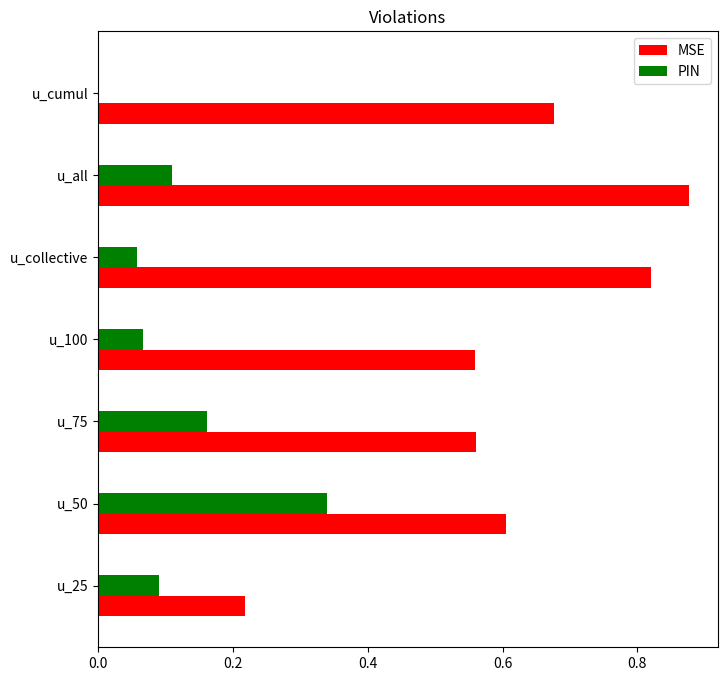

This chart was generated by the following Python code: (Note: this script raises an exception after producing the figure.)
from matplotlib import pyplot as plt
import numpy as np
# Read CSV into pandas
barWidth = 0.25
width=barWidth
name = ["u_25","u_50","u_75","u_100","u_collective","u_all","u_cumul"]
violations_mse = [0.218,0.605,0.56,0.559,0.82,0.876,0.677]
#savings_mse=[1434.15,858.54,653.84,116.51,411.31,401.02,382.05]
#mse=[]
#savings_pin=[1223.09,630.99,333.37,10.85,180.03,192.21,45.53]
violations_pin = [0.090,0.34,0.161,0.066,0.058,0.11,0.000]

ind = np.arange(len(name))
# Figure Size
fig, ax = plt.subplots(figsize=(8, 8))

# Horizontal Bar Plot
ax.barh(ind, violations_mse, barWidth, color='red', label='MSE')
ax.barh(ind + barWidth, violations_pin, barWidth, color='green', label='PIN')

ax.set_title('Violations',
             loc='center', )
ax.set(yticks=ind + width, yticklabels=name, ylim=[2*width - 1, len(name)])
ax.legend()


plt.savefig('./output_images/cluster_usagelimitratio_violations.jpg')
plt.show()